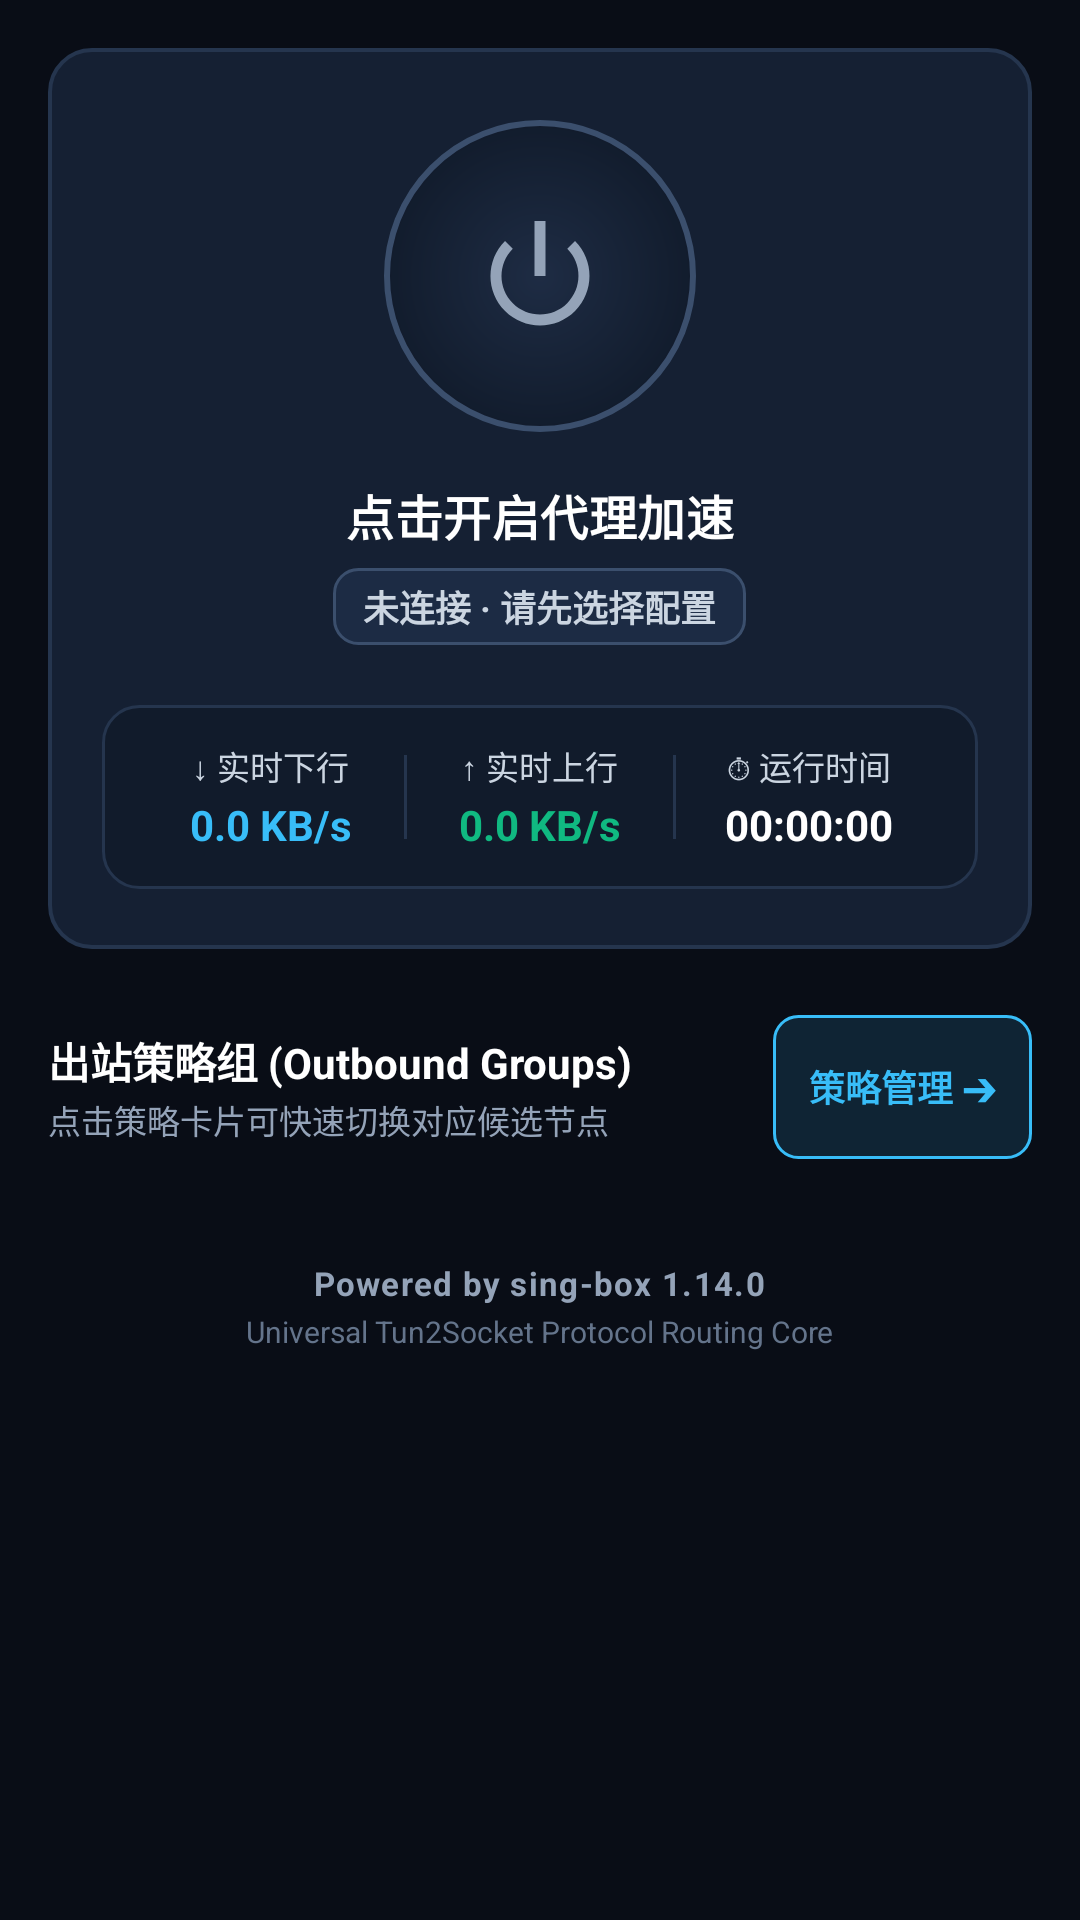

The Android layout XML behind this screen, and the referenced resources:
<!-- AndroidManifest.xml: application theme AppTheme -->
<!-- res/layout/fragment_home.xml -->
<?xml version="1.0" encoding="utf-8"?>
<androidx.core.widget.NestedScrollView xmlns:android="http://schemas.android.com/apk/res/android"
    xmlns:app="http://schemas.android.com/apk/res-auto"
    android:layout_width="match_parent"
    android:layout_height="match_parent"
    android:fillViewport="true"
    android:background="@color/bg_dark">

    <LinearLayout
        android:layout_width="match_parent"
        android:layout_height="wrap_content"
        android:orientation="vertical"
        android:padding="16dp">

        
        <LinearLayout
            android:id="@+id/card_vpn_master"
            android:layout_width="match_parent"
            android:layout_height="wrap_content"
            android:orientation="vertical"
            android:gravity="center"
            android:paddingStart="18dp"
            android:paddingEnd="18dp"
            android:paddingTop="24dp"
            android:paddingBottom="20dp"
            android:background="@drawable/bg_card_dark">

            
            <FrameLayout
                android:id="@+id/btn_power"
                android:layout_width="104dp"
                android:layout_height="104dp"
                android:background="@drawable/bg_circle_power"
                android:contentDescription="连接或断开 SingDeck 代理服务"
                android:clickable="true"
                android:focusable="true">

                <ImageView
                    android:id="@+id/iv_power_icon"
                    android:layout_width="44dp"
                    android:layout_height="44dp"
                    android:layout_gravity="center"
                    android:src="@android:drawable/ic_lock_power_off"
                    android:contentDescription="@null"
                    app:tint="@color/text_muted" />
            </FrameLayout>

            
            <TextView
                android:id="@+id/tv_vpn_state"
                android:layout_width="wrap_content"
                android:layout_height="wrap_content"
                android:layout_marginTop="16dp"
                android:text="点击开启代理加速"
                android:textColor="@color/text_primary"
                android:textSize="16sp"
                android:textStyle="bold"
                android:letterSpacing="0.01" />

            
            <TextView
                android:id="@+id/tv_active_node_info"
                android:layout_width="wrap_content"
                android:layout_height="wrap_content"
                android:layout_marginTop="6dp"
                android:text="未连接 · 请先选择配置"
                android:textColor="@color/text_secondary"
                android:textSize="12sp"
                android:textStyle="bold"
                android:paddingStart="10dp"
                android:paddingEnd="10dp"
                android:paddingTop="4dp"
                android:paddingBottom="4dp"
                android:background="@drawable/bg_badge_idle"
                android:ellipsize="middle"
                android:maxLines="1" />

            
            <LinearLayout
                android:layout_width="match_parent"
                android:layout_height="wrap_content"
                android:layout_marginTop="20dp"
                android:orientation="horizontal"
                android:gravity="center"
                android:padding="12dp"
                android:background="@drawable/bg_input_field">

                <LinearLayout
                    android:layout_width="0dp"
                    android:layout_height="wrap_content"
                    android:layout_weight="1"
                    android:gravity="center"
                    android:orientation="vertical">

                    <TextView
                        android:layout_width="wrap_content"
                        android:layout_height="wrap_content"
                        android:text="↓ 实时下行"
                        android:textColor="@color/text_secondary"
                        android:textSize="11sp" />

                    <TextView
                        android:id="@+id/tv_download_speed"
                        android:layout_width="wrap_content"
                        android:layout_height="wrap_content"
                        android:layout_marginTop="2dp"
                        android:text="0.0 KB/s"
                        android:textColor="@color/status_cyan"
                        android:textSize="14sp"
                        android:textStyle="bold" />
                </LinearLayout>

                <View
                    android:layout_width="1dp"
                    android:layout_height="28dp"
                    android:background="@color/border_subtle" />

                <LinearLayout
                    android:layout_width="0dp"
                    android:layout_height="wrap_content"
                    android:layout_weight="1"
                    android:gravity="center"
                    android:orientation="vertical">

                    <TextView
                        android:layout_width="wrap_content"
                        android:layout_height="wrap_content"
                        android:text="↑ 实时上行"
                        android:textColor="@color/text_secondary"
                        android:textSize="11sp" />

                    <TextView
                        android:id="@+id/tv_upload_speed"
                        android:layout_width="wrap_content"
                        android:layout_height="wrap_content"
                        android:layout_marginTop="2dp"
                        android:text="0.0 KB/s"
                        android:textColor="@color/status_green"
                        android:textSize="14sp"
                        android:textStyle="bold" />
                </LinearLayout>

                <View
                    android:layout_width="1dp"
                    android:layout_height="28dp"
                    android:background="@color/border_subtle" />

                <LinearLayout
                    android:layout_width="0dp"
                    android:layout_height="wrap_content"
                    android:layout_weight="1"
                    android:gravity="center"
                    android:orientation="vertical">

                    <TextView
                        android:layout_width="wrap_content"
                        android:layout_height="wrap_content"
                        android:text="⏱ 运行时间"
                        android:textColor="@color/text_secondary"
                        android:textSize="11sp" />

                    <TextView
                        android:id="@+id/tv_duration"
                        android:layout_width="wrap_content"
                        android:layout_height="wrap_content"
                        android:layout_marginTop="2dp"
                        android:text="00:00:00"
                        android:textColor="@color/text_primary"
                        android:textSize="14sp"
                        android:textStyle="bold" />
                </LinearLayout>
            </LinearLayout>

            
            <io.singdeck.app.ui.widget.SpeedWaveformView
                android:id="@+id/waveform_speed"
                android:layout_width="match_parent"
                android:layout_height="72dp"
                android:layout_marginTop="16dp"
                android:visibility="gone" />
        </LinearLayout>

        
        <LinearLayout
            android:layout_width="match_parent"
            android:layout_height="wrap_content"
            android:layout_marginTop="22dp"
            android:orientation="horizontal"
            android:gravity="center_vertical">

            <LinearLayout
                android:layout_width="0dp"
                android:layout_height="wrap_content"
                android:layout_weight="1"
                android:orientation="vertical">

                <TextView
                    android:layout_width="wrap_content"
                    android:layout_height="wrap_content"
                    android:text="出站策略组 (Outbound Groups)"
                    android:textColor="@color/text_primary"
                    android:textSize="14sp"
                    android:textStyle="bold" />

                <TextView
                    android:layout_width="wrap_content"
                    android:layout_height="wrap_content"
                    android:layout_marginTop="1dp"
                    android:text="点击策略卡片可快速切换对应候选节点"
                    android:textColor="@color/text_muted"
                    android:textSize="11sp" />
            </LinearLayout>

            <TextView
                android:id="@+id/btn_view_all_nodes"
                android:layout_width="wrap_content"
                android:layout_height="wrap_content"
                android:minHeight="48dp"
                android:gravity="center"
                android:text="策略管理 ➔"
                android:textColor="@color/status_cyan"
                android:textSize="12sp"
                android:textStyle="bold"
                android:paddingStart="12dp"
                android:paddingEnd="12dp"
                android:paddingTop="8dp"
                android:paddingBottom="8dp"
                android:background="@drawable/bg_badge_engine"
                android:clickable="true"
                android:focusable="true" />
        </LinearLayout>

        
        <androidx.recyclerview.widget.RecyclerView
            android:id="@+id/rv_strategy_groups"
            android:layout_width="match_parent"
            android:layout_height="wrap_content"
            android:layout_marginTop="10dp"
            android:nestedScrollingEnabled="false" />

        
        <LinearLayout
            android:layout_width="match_parent"
            android:layout_height="wrap_content"
            android:layout_marginTop="24dp"
            android:layout_marginBottom="16dp"
            android:orientation="vertical"
            android:gravity="center">

            <TextView
                android:layout_width="wrap_content"
                android:layout_height="wrap_content"
                android:text="Powered by sing-box 1.14.0"
                android:textColor="@color/text_muted"
                android:textSize="11sp"
                android:textStyle="bold"
                android:letterSpacing="0.04" />

            <TextView
                android:layout_width="wrap_content"
                android:layout_height="wrap_content"
                android:layout_marginTop="2dp"
                android:text="Universal Tun2Socket Protocol Routing Core"
                android:textColor="@color/text_hint"
                android:textSize="10sp" />
        </LinearLayout>

    </LinearLayout>
</androidx.core.widget.NestedScrollView>
<!-- resources referenced by this layout -->
<resources>
  <color name="bg_dark">#090d16</color>
  <color name="border_subtle">#25354e</color>
  <color name="status_cyan">#38bdf8</color>
  <color name="status_green">#10b981</color>
  <color name="text_hint">#64748b</color>
  <color name="text_muted">#94a3b8</color>
  <color name="text_primary">#ffffff</color>
  <color name="text_secondary">#cbd5e1</color>
  <!-- drawable bg_badge_engine (drawable) -->
  <?xml version="1.0" encoding="utf-8"?>
  <shape xmlns:android="http://schemas.android.com/apk/res/android">
      <solid android:color="@color/status_cyan_bg" />
      <corners android:radius="8dp" />
      <stroke android:width="1dp" android:color="@color/status_cyan" />
  </shape>
  <!-- drawable bg_badge_idle (drawable) -->
  <?xml version="1.0" encoding="utf-8"?>
  <shape xmlns:android="http://schemas.android.com/apk/res/android">
      <solid android:color="@color/surface_card_elevated" />
      <corners android:radius="8dp" />
      <stroke android:width="1dp" android:color="@color/border_light" />
  </shape>
  <!-- drawable bg_card_dark (drawable) -->
  <?xml version="1.0" encoding="utf-8"?>
  <selector xmlns:android="http://schemas.android.com/apk/res/android">
      <item android:state_focused="true">
          <shape>
              <solid android:color="@color/surface_card_elevated" />
              <corners android:radius="14dp" />
              <stroke android:width="2dp" android:color="@color/border_glow" />
          </shape>
      </item>
      <item android:state_hovered="true">
          <shape>
              <solid android:color="@color/surface_card_elevated" />
              <corners android:radius="14dp" />
              <stroke android:width="1.5dp" android:color="@color/border_glow" />
          </shape>
      </item>
      <item>
          <shape>
              <solid android:color="@color/surface_card" />
              <corners android:radius="14dp" />
              <stroke android:width="1.2dp" android:color="@color/border_subtle" />
          </shape>
      </item>
  </selector>
  <!-- drawable bg_circle_power (drawable) -->
  <?xml version="1.0" encoding="utf-8"?>
  <shape xmlns:android="http://schemas.android.com/apk/res/android"
      android:shape="oval">
      <gradient
          android:type="radial"
          android:gradientRadius="70dp"
          android:startColor="#1e2c44"
          android:endColor="#0d1624" />
      <stroke android:width="2dp" android:color="@color/border_light" />
  </shape>
  <!-- drawable bg_input_field (drawable) -->
  <?xml version="1.0" encoding="utf-8"?>
  <shape xmlns:android="http://schemas.android.com/apk/res/android">
      <solid android:color="@color/surface_input" />
      <corners android:radius="12dp" />
      <stroke android:width="1dp" android:color="@color/border_subtle" />
  </shape>
  <style name="AppTheme" parent="Theme.Material3.Dark.NoActionBar">
          <item name="colorPrimary">@color/colorPrimary</item>
          <item name="colorPrimaryDark">@color/colorPrimaryDark</item>
          <item name="colorAccent">@color/colorAccent</item>
          <item name="colorSecondaryContainer">#260ea5e9</item>
          <item name="colorOnSecondaryContainer">@color/status_cyan</item>
          <item name="android:windowBackground">@color/bg_dark</item>
          <item name="android:statusBarColor">@color/bg_dark</item>
          <item name="android:navigationBarColor">@color/surface_dark</item>
      </style>
  <color name="status_cyan_bg">#2238bdf8</color>
  <color name="surface_card_elevated">#1c2b44</color>
  <color name="border_light">#3b4f6d</color>
  <color name="border_glow">#38bdf8</color>
  <color name="surface_card">#152033</color>
  <color name="surface_input">#111b2b</color>
  <color name="colorPrimary">#0ea5e9</color>
  <color name="colorPrimaryDark">#0284c7</color>
  <color name="colorAccent">#00e5ff</color>
  <color name="surface_dark">#0e1624</color>
</resources>
